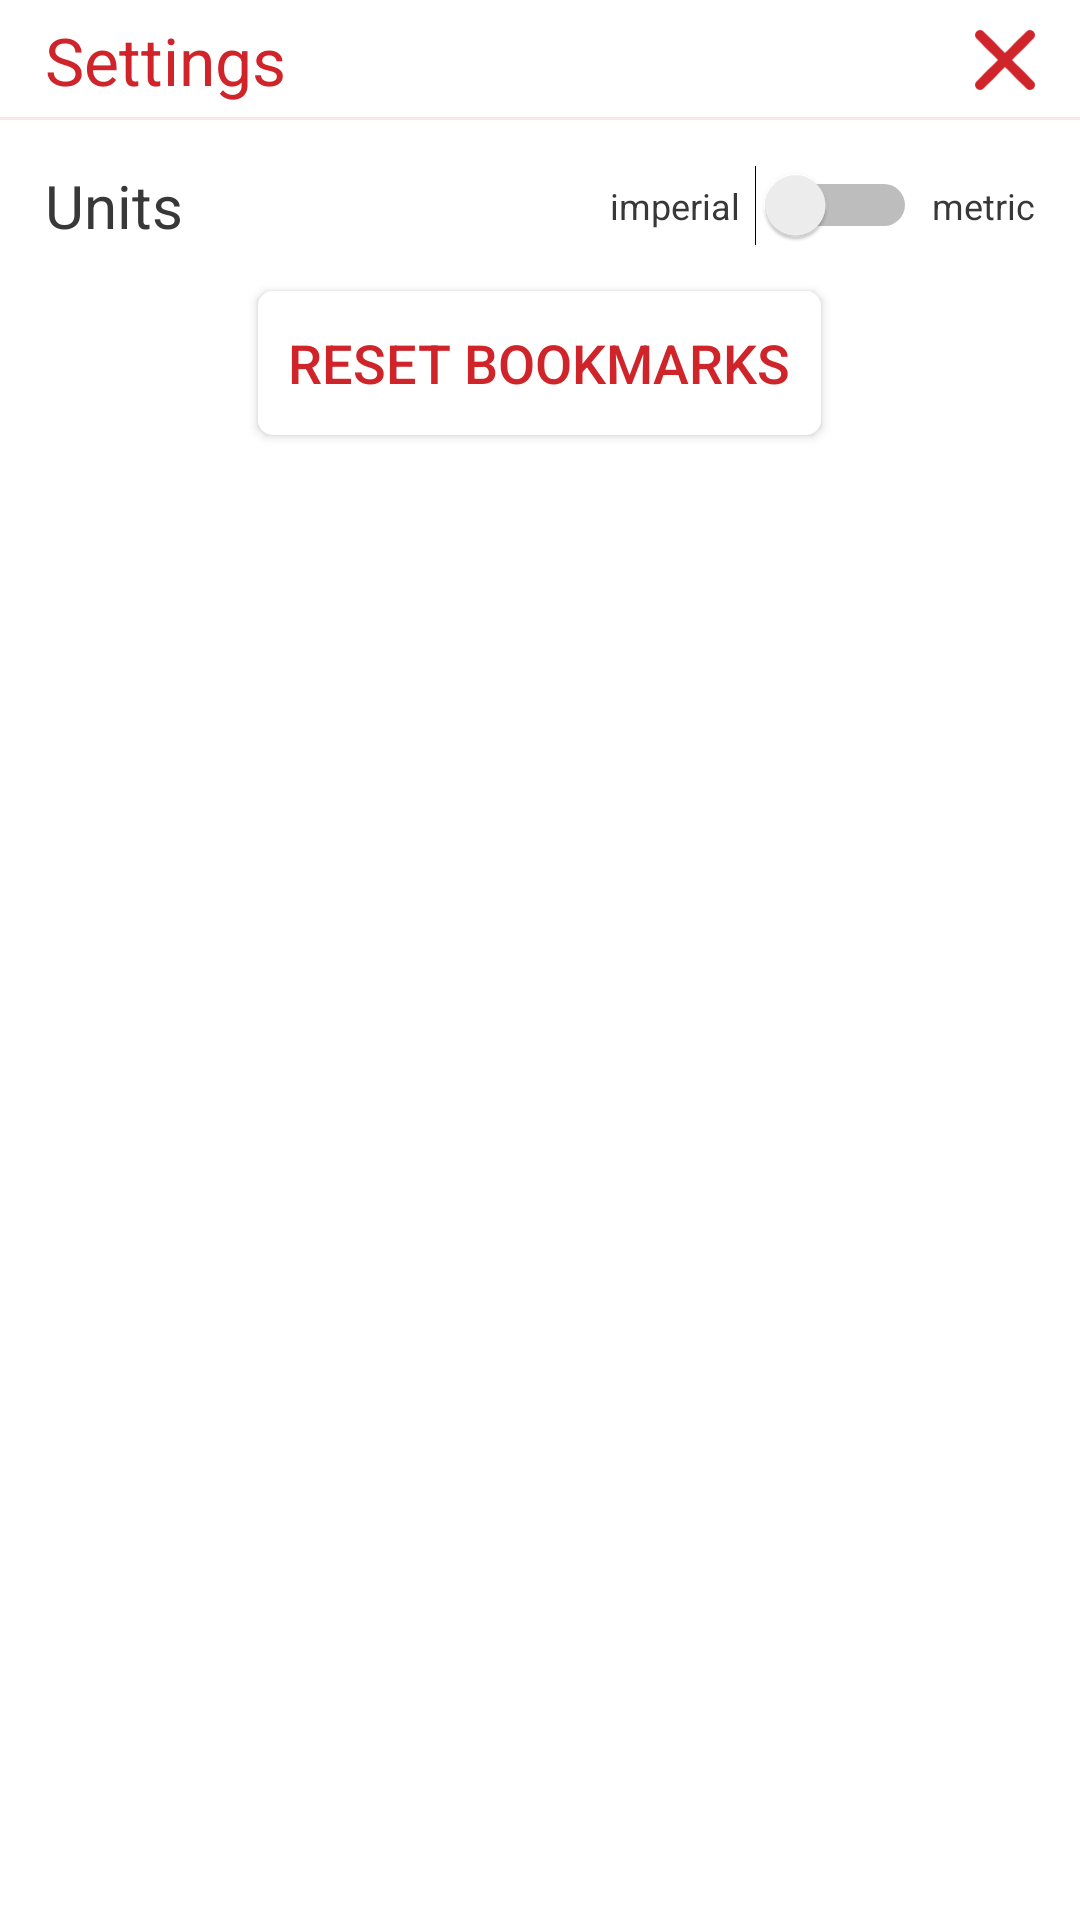

This screen was rendered from an Android layout file. Write that file and the resources it references.
<!-- AndroidManifest.xml: application theme AppTheme.NoActionBar -->
<!-- res/layout/settings_layout.xml -->
<?xml version="1.0" encoding="utf-8"?>
<FrameLayout xmlns:android="http://schemas.android.com/apk/res/android"
    android:layout_width="match_parent"
    android:layout_height="match_parent"
    android:background="@color/white">

    <RelativeLayout
        android:id="@+id/titleContainer"
        android:layout_width="match_parent"
        android:layout_height="40dp">

        <TextView
            android:id="@+id/txtTitle"
            android:layout_width="wrap_content"
            android:layout_height="match_parent"
            android:layout_alignParentLeft="true"
            android:layout_alignParentStart="true"
            android:layout_alignParentTop="true"
            android:gravity="center_vertical"
            android:paddingLeft="15dp"
            android:paddingRight="5dp"
            android:text="@string/settings"
            android:textColor="@color/colorPrimary"
            android:textSize="22sp" />

        <TextView
            android:layout_width="match_parent"
            android:layout_height="1dp"
            android:layout_alignParentBottom="true"
            android:layout_alignParentLeft="true"
            android:background="@color/colorPrimaryOpacity5" />

        <ImageButton
            android:id="@+id/btnClose"
            android:layout_width="40dp"
            android:layout_height="40dp"
            android:layout_alignParentRight="true"
            android:layout_marginRight="5dp"
            android:background="@null"
            android:padding="10dp"
            android:scaleType="fitXY"
            android:src="@mipmap/close" />
    </RelativeLayout>

    <LinearLayout
        android:layout_width="match_parent"
        android:layout_height="match_parent"
        android:layout_marginTop="40dp"
        android:orientation="vertical">

        <RelativeLayout
            android:layout_width="match_parent"
            android:layout_height="wrap_content"
            android:padding="15dp">

            <TextView
                style="@style/TextStyleDarkGray"
                android:layout_width="wrap_content"
                android:layout_height="wrap_content"
                android:layout_alignParentLeft="true"
                android:text="@string/units" />

            <LinearLayout
                android:layout_width="wrap_content"
                android:layout_height="wrap_content"
                android:layout_alignParentRight="true"
                android:gravity="center_vertical"
                android:orientation="horizontal">

                <TextView
                    style="@style/SettingsSwitchText"
                    android:layout_width="wrap_content"
                    android:layout_height="wrap_content"
                    android:text="@string/imperial" />

                <Switch
                    android:id="@+id/swChangeUnit"
                    android:layout_width="wrap_content"
                    android:layout_height="wrap_content"
                    android:layout_marginLeft="5dp"
                    android:layout_marginRight="5dp"/>

                <TextView
                    style="@style/SettingsSwitchText"
                    android:layout_width="wrap_content"
                    android:layout_height="wrap_content"
                    android:text="@string/metric" />
            </LinearLayout>
        </RelativeLayout>

        <Button
            android:id="@+id/btnResetBookmarks"
            style="@style/RoundedCorner"
            android:layout_width="wrap_content"
            android:layout_height="wrap_content"
            android:layout_gravity="center_horizontal"
            android:text="@string/reset_bookmarks" />
    </LinearLayout>
</FrameLayout>
<!-- resources referenced by this layout -->
<resources>
  <color name="colorPrimary">#CF242A</color>
  <color name="colorPrimaryOpacity5">#1DCF242A</color>
  <color name="white">#FFFFFF</color>
  <!-- mipmap close: png bitmap (mipmap-hdpi, 6481 bytes) -->
  <string name="imperial">imperial</string>
  <string name="metric">metric</string>
  <string name="reset_bookmarks">Reset Bookmarks</string>
  <string name="settings">Settings</string>
  <string name="units">Units</string>
  <style name="RoundedCorner">
          <item name="android:background">@drawable/btn_round_corner_white</item>
          <item name="android:textColor">@color/colorPrimary</item>
          <item name="android:textSize">18sp</item>
      </style>
  <style name="SettingsSwitchText">
          <item name="android:textColor">@color/darkGray</item>
          <item name="android:textSize">12sp</item>
      </style>
  <style name="TextStyleDarkGray">
          <item name="android:textColor">@color/darkGray</item>
          <item name="android:textSize">20sp</item>
      </style>
  <style name="AppTheme.NoActionBar">
          <item name="windowActionBar">false</item>
          <item name="windowNoTitle">true</item>
      </style>
  <!-- drawable btn_round_corner_white (drawable) -->
  <?xml version="1.0" encoding="UTF-8"?>
  <shape xmlns:android="http://schemas.android.com/apk/res/android">
      <solid android:color="@color/white"/>
      <stroke android:color="@color/colorPrimaryOpacity5"></stroke>
      <corners android:radius="5dp"/>
      <padding android:left="10dp" android:top="5dp" android:right="10dp" android:bottom="5dp" />
  </shape>
  <color name="darkGray">#383838</color>
</resources>
